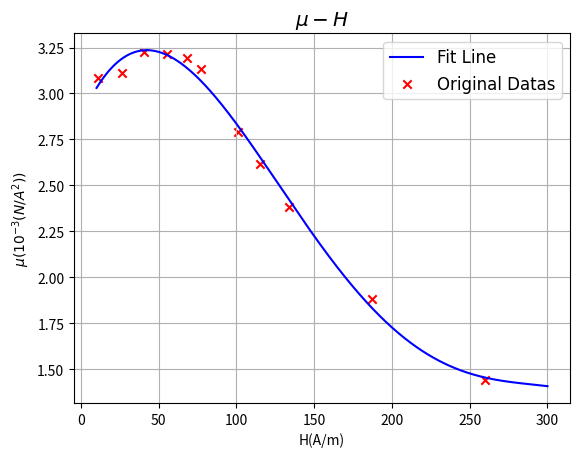

Python code for this plot:
import matplotlib.pyplot as plt
from scipy.optimize import curve_fit
import numpy as np

def func(x,a2,a3,a4,a5,a6):
    return a2*x**4+a3*x**3+a4*x**2+a5*x+a6

def divde(x,y):
    return y/x

U_H=[23.8,57.3,88,120.2,148,167,218.5,250,290,406,563,803]
U_B=[21,51,81.2,110.5,135.2,149.8,174.5,187,197.5,218.5,232,244]

# U_H=[23.8,57.3,88,110.2,120.2,131.2,148,167,172.5,218.5,250,290,406,563,803]
# U_B=[21,51,81.2,101.2,110.5,119.8,135.2,149.8,156,174.5,187,197.5,218.5,232,244]
H=list(map(lambda x:(150/(0.13*2.5))*0.001*x,U_H))
B=list(map(lambda x:1000*(0.03/(150*1.24*0.0001)*x*0.001),U_B))

mu=[]
for H_i,B_i in zip(H,B):
    mu.append(B_i/H_i)

coef=np.polyfit(H,mu,deg=4)

H_fit=np.linspace(10,300,500)
mu_fit=func(H_fit,*coef)

plt.plot(H_fit,mu_fit,c='b',label='Fit Line')
plt.scatter(H[:-1],mu[:-1],marker='x',color='r',label='Original Datas')
plt.rc('font',family='Times New Roman',size=12)
plt.title('$\mu-H$')
plt.xlabel('H(A/m)')
plt.ylabel('$\mu( 10^{-3}(N/A^2))$')
plt.grid()
plt.legend()
plt.show()